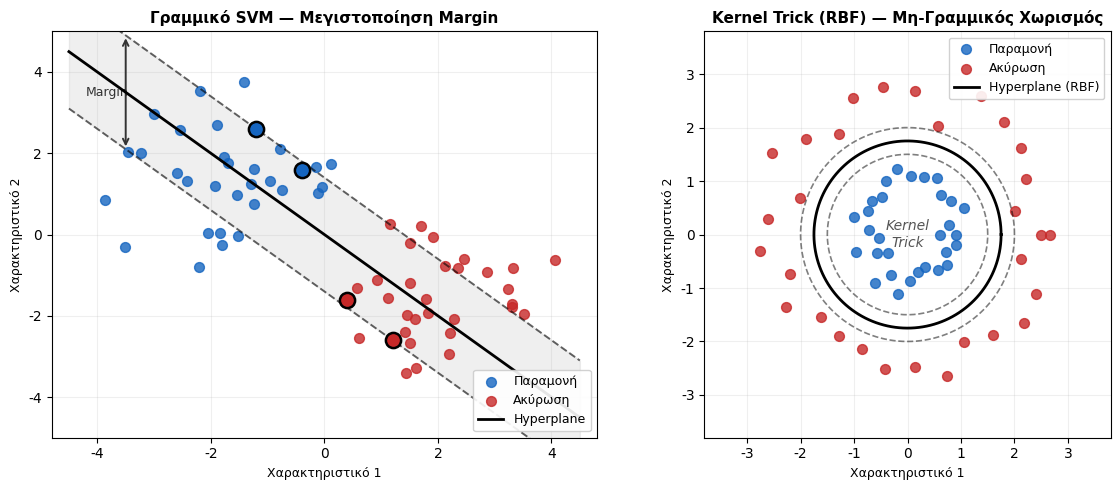

Write Python code to recreate this figure. (Note: this script raises an exception after producing the figure.)
"""Generates svm_illustration.png — two-panel SVM figure (linear + kernel trick)."""
import numpy as np
import matplotlib
matplotlib.rcParams['font.family'] = 'DejaVu Sans'
import matplotlib.pyplot as plt
from matplotlib.patches import FancyArrowPatch

np.random.seed(7)

fig, (ax1, ax2) = plt.subplots(1, 2, figsize=(12, 5))
fig.patch.set_facecolor('white')

# ── Panel 1: Linear SVM with margin ──────────────────────────────────────────
# Two linearly separable classes
n = 30
X1 = np.random.randn(n, 2) + np.array([-1.8, 1.5])   # class 0 (blue)
X2 = np.random.randn(n, 2) + np.array([1.8, -1.5])   # class 1 (red)

ax1.scatter(X1[:, 0], X1[:, 1], color='#1565C0', s=50, label='Παραμονή', zorder=3, alpha=0.8)
ax1.scatter(X2[:, 0], X2[:, 1], color='#C62828', s=50, label='Ακύρωση', zorder=3, alpha=0.8)

# Decision boundary: w·x + b = 0  →  y = -x (approx)
xx = np.linspace(-4.5, 4.5, 200)
yy_boundary = -xx  # hyperplane
yy_upper = -xx + 1.4  # margin upper
yy_lower = -xx - 1.4  # margin lower

ax1.plot(xx, yy_boundary, 'k-', lw=2.0, label='Hyperplane', zorder=4)
ax1.plot(xx, yy_upper,   'k--', lw=1.4, alpha=0.6, zorder=4)
ax1.plot(xx, yy_lower,   'k--', lw=1.4, alpha=0.6, zorder=4)
ax1.fill_between(xx, yy_lower, yy_upper, color='gray', alpha=0.12, zorder=1)

# Mark support vectors (manually chosen close to margin)
sv_blue = np.array([[-1.2, 2.6], [-0.4, 1.6]])
sv_red  = np.array([[1.2, -2.6], [0.4, -1.6]])
ax1.scatter(sv_blue[:, 0], sv_blue[:, 1], color='#1565C0', s=120,
            edgecolors='black', linewidths=1.8, zorder=5)
ax1.scatter(sv_red[:, 0],  sv_red[:, 1],  color='#C62828', s=120,
            edgecolors='black', linewidths=1.8, zorder=5)

# Margin width arrow
ax1.annotate('', xy=(-3.5, 3.5 - 1.4), xytext=(-3.5, 3.5 + 1.4),
             arrowprops=dict(arrowstyle='<->', color='#333', lw=1.4))
ax1.text(-4.2, 3.5, 'Margin', fontsize=9, color='#333', va='center')

ax1.set_xlim(-4.8, 4.8)
ax1.set_ylim(-5, 5)
ax1.set_title('Γραμμικό SVM — Μεγιστοποίηση Margin', fontsize=11, fontweight='bold')
ax1.legend(loc='lower right', fontsize=9, framealpha=0.9)
ax1.set_xlabel('Χαρακτηριστικό 1', fontsize=9)
ax1.set_ylabel('Χαρακτηριστικό 2', fontsize=9)
ax1.grid(alpha=0.2)

# ── Panel 2: Kernel trick — non-linear data ───────────────────────────────────
theta = np.linspace(0, 2 * np.pi, n)
# Inner ring: class 0
r_inner = 1.0 + 0.25 * np.random.randn(n)
X_inner = np.column_stack([r_inner * np.cos(theta), r_inner * np.sin(theta)])
# Outer ring: class 1
r_outer = 2.5 + 0.25 * np.random.randn(n)
X_outer = np.column_stack([r_outer * np.cos(theta), r_outer * np.sin(theta)])

ax2.scatter(X_inner[:, 0], X_inner[:, 1], color='#1565C0', s=50, label='Παραμονή', zorder=3, alpha=0.8)
ax2.scatter(X_outer[:, 0], X_outer[:, 1], color='#C62828', s=50, label='Ακύρωση', zorder=3, alpha=0.8)

# Decision boundary: circle with RBF kernel (radius ≈ 1.75)
circle_theta = np.linspace(0, 2 * np.pi, 300)
r_boundary = 1.75
ax2.plot(r_boundary * np.cos(circle_theta), r_boundary * np.sin(circle_theta),
         'k-', lw=2.0, label='Hyperplane (RBF)', zorder=4)
ax2.fill_between(
    r_boundary * np.cos(circle_theta),
    r_boundary * np.sin(circle_theta) - 0.0,
    alpha=0.0
)
# Margin band
for dr, alpha in [(0.25, 0.12), (-0.25, 0.12)]:
    r = r_boundary + dr
    ax2.plot(r * np.cos(circle_theta), r * np.sin(circle_theta),
             'k--', lw=1.2, alpha=0.5, zorder=3)

ax2.text(0, 0, 'Kernel\nTrick', ha='center', va='center',
         fontsize=10, color='#555', fontstyle='italic')
ax2.set_xlim(-3.8, 3.8)
ax2.set_ylim(-3.8, 3.8)
ax2.set_aspect('equal')
ax2.set_title('Kernel Trick (RBF) — Μη-Γραμμικός Χωρισμός', fontsize=11, fontweight='bold')
ax2.legend(loc='upper right', fontsize=9, framealpha=0.9)
ax2.set_xlabel('Χαρακτηριστικό 1', fontsize=9)
ax2.set_ylabel('Χαρακτηριστικό 2', fontsize=9)
ax2.grid(alpha=0.2)

plt.tight_layout()
out = '/home/rg/Teaching/uniwa/dss-data-analytics/img/lec6/svm_illustration.png'
plt.savefig(out, dpi=150, bbox_inches='tight', facecolor='white')
print(f'Saved → {out}')
